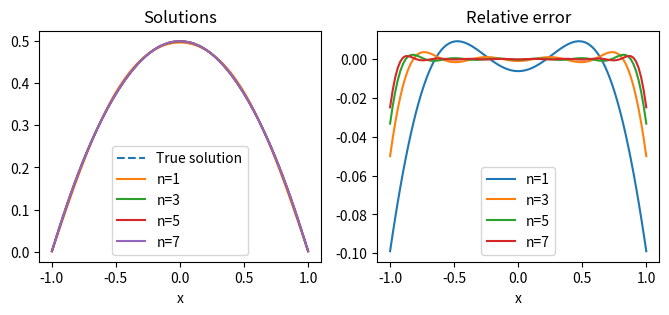

Python code for this plot:
import numpy as np
import matplotlib.pyplot as plt

a = 1
S = 1


def lam(n):
    global a
    return (2*n + 1)*np.pi/(2*a)

def alpha(m):
    global S
    result = ((-1)**m)*((S/(np.pi*lam(m)**2))*(4/(2*m + 1)))
    return result

def f(x, n):
    global a
    return np.cos((2*n + 1)*(np.pi)*x/(2*a))



x_mesh = np.linspace(-a+0.001, a-0.001, 100)
true = (S/2)*( a**2 - (x_mesh)**2 )

fig, (sol_ax, err_ax) = plt.subplots(1, 2, dpi=300)

fig.set_figheight(3)
fig.set_figwidth(8)

sol_ax.plot(x_mesh, true, "--", label="True solution")


n_list = [1, 3, 5, 7]

for max_n in n_list:

    recon = np.zeros((x_mesh.size))
    for n in range(0, max_n+1):
        recon += (alpha(n))*f(x_mesh, n)
    sol_ax.plot(x_mesh, recon, label=f"n={n}")

    error = (recon/true)-1
    err_ax.plot(x_mesh, error, label=f"n={n}")

sol_ax.legend()
err_ax.legend()

sol_ax.set_xlabel("x")
sol_ax.set_title("Solutions")

err_ax.set_xlabel("x")
err_ax.set_title("Relative error")

fig.savefig('figure.png')
plt.close()
